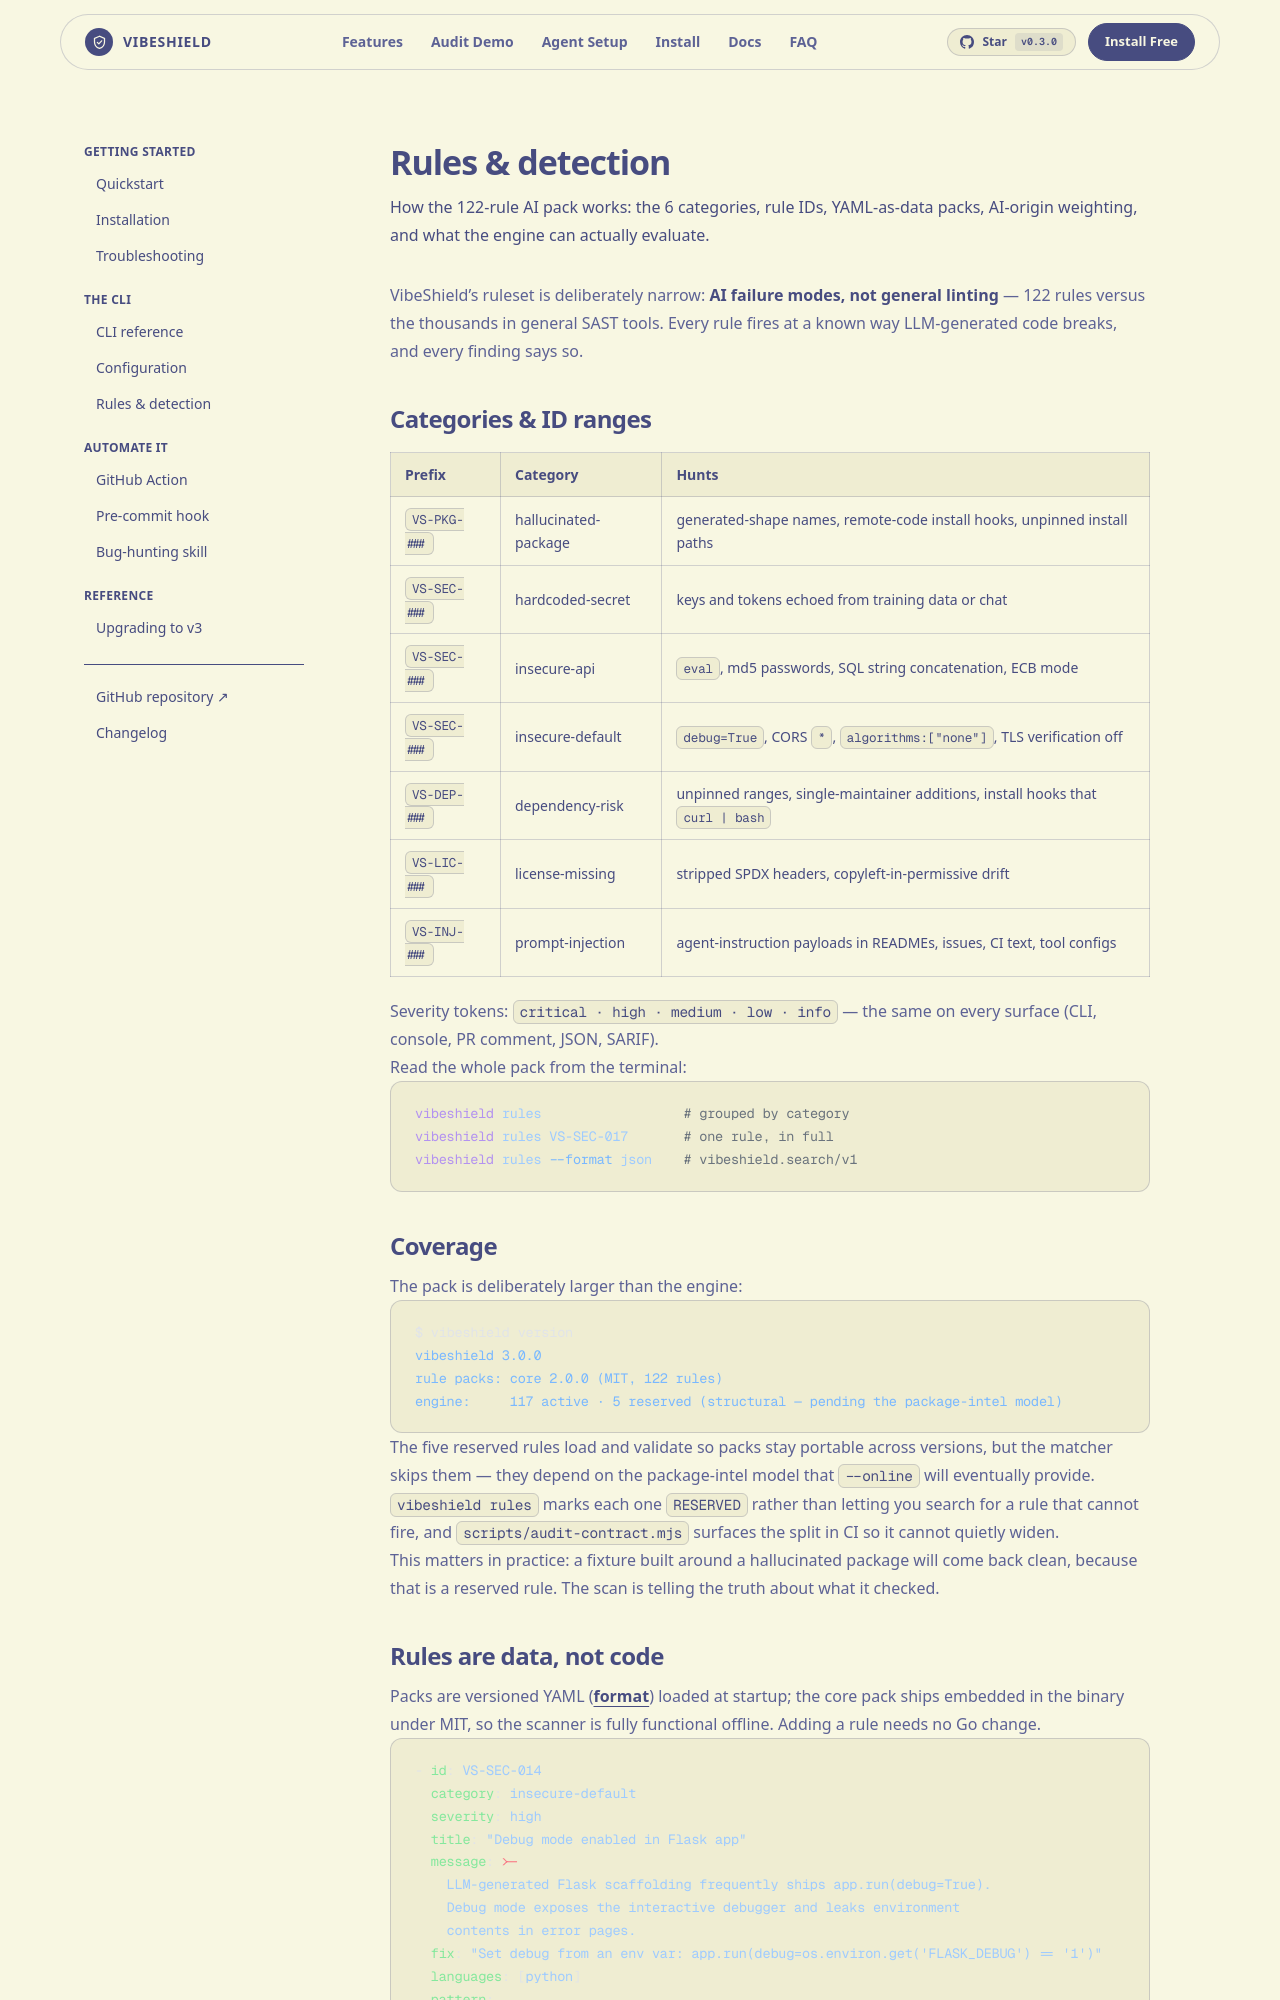

repository: rajviyash9136freefr-tech/vibeshield · page: docs/rules/index.html · generator: jekyll

---
title: Rules & detection
description: "How the 122-rule AI pack works: the 6 categories, rule IDs, YAML-as-data packs, AI-origin weighting, and what the engine can actually evaluate."
order: 6
---

VibeShield's ruleset is deliberately narrow: **AI failure modes, not general
linting** — 122 rules versus the thousands in general SAST tools. Every rule
fires at a known way LLM-generated code breaks, and every finding says so.

## Categories & ID ranges

| Prefix | Category | Hunts |
|---|---|---|
| `VS-PKG-###` | hallucinated-package | generated-shape names, remote-code install hooks, unpinned install paths |
| `VS-SEC-###` | hardcoded-secret | keys and tokens echoed from training data or chat |
| `VS-SEC-###` | insecure-api | `eval`, md5 passwords, SQL string concatenation, ECB mode |
| `VS-SEC-###` | insecure-default | `debug=True`, CORS `*`, `algorithms:["none"]`, TLS verification off |
| `VS-DEP-###` | dependency-risk | unpinned ranges, single-maintainer additions, install hooks that `curl \| bash` |
| `VS-LIC-###` | license-missing | stripped SPDX headers, copyleft-in-permissive drift |
| `VS-INJ-###` | prompt-injection | agent-instruction payloads in READMEs, issues, CI text, tool configs |

Severity tokens: `critical · high · medium · low · info` — the same on every
surface (CLI, console, PR comment, JSON, SARIF).

Read the whole pack from the terminal:

```bash
vibeshield rules                  # grouped by category
vibeshield rules VS-SEC-017       # one rule, in full
vibeshield rules --format json    # vibeshield.search/v1
```

## Coverage

The pack is deliberately larger than the engine:

```console
$ vibeshield version
vibeshield 3.0.0
rule packs: core 2.0.0 (MIT, 122 rules)
engine:     117 active · 5 reserved (structural — pending the package-intel model)
```

The five reserved rules load and validate so packs stay portable across
versions, but the matcher skips them — they depend on the package-intel model
that `--online` will eventually provide. `vibeshield rules` marks each one
`RESERVED` rather than letting you search for a rule that cannot fire, and
`scripts/audit-contract.mjs` surfaces the split in CI so it cannot quietly
widen.

This matters in practice: a fixture built around a hallucinated package will
come back clean, because that is a reserved rule. The scan is telling the truth
about what it checked.
